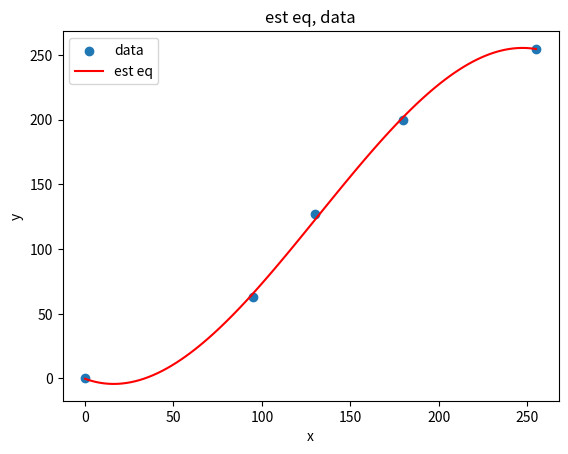

Write the Python code that produced this figure.
import numpy as np
from scipy.optimize import curve_fit
import matplotlib.pyplot as plt

# 삼차함수 모델 정의
def cubic_function(x, a, b, c, d):
    return a * x**3 + b * x**2 + c * x + d

# 예제 데이터 (x, y)
x_data = np.array([0,95,130,180,255])
y_data = np.array([0,63,127,200,255])

# x=[0,95,130,180,255]
# y=[0,63,127,200,255]
# 최소 제곱법을 사용하여 삼차함수의 계수 추정
coefficients, _ = curve_fit(cubic_function, x_data, y_data)

# 결과 출력
print("추정된 계수:", coefficients)

# 그래프 플로팅
x_range = np.linspace(min(x_data), max(x_data), 100)  # 예측할 범위의 x 값 생성
y_predicted = cubic_function(x_range, *coefficients)    # 추정된 모델을 이용하여 y 예측

plt.scatter(x_data, y_data, label='data')              # 데이터 포인트 플로팅
plt.plot(x_range, y_predicted, label="est eq", color='red')  # 추정된 삼차함수 플로팅
plt.legend()
plt.xlabel('x')
plt.ylabel('y')
plt.title('est eq, data')
plt.show()
